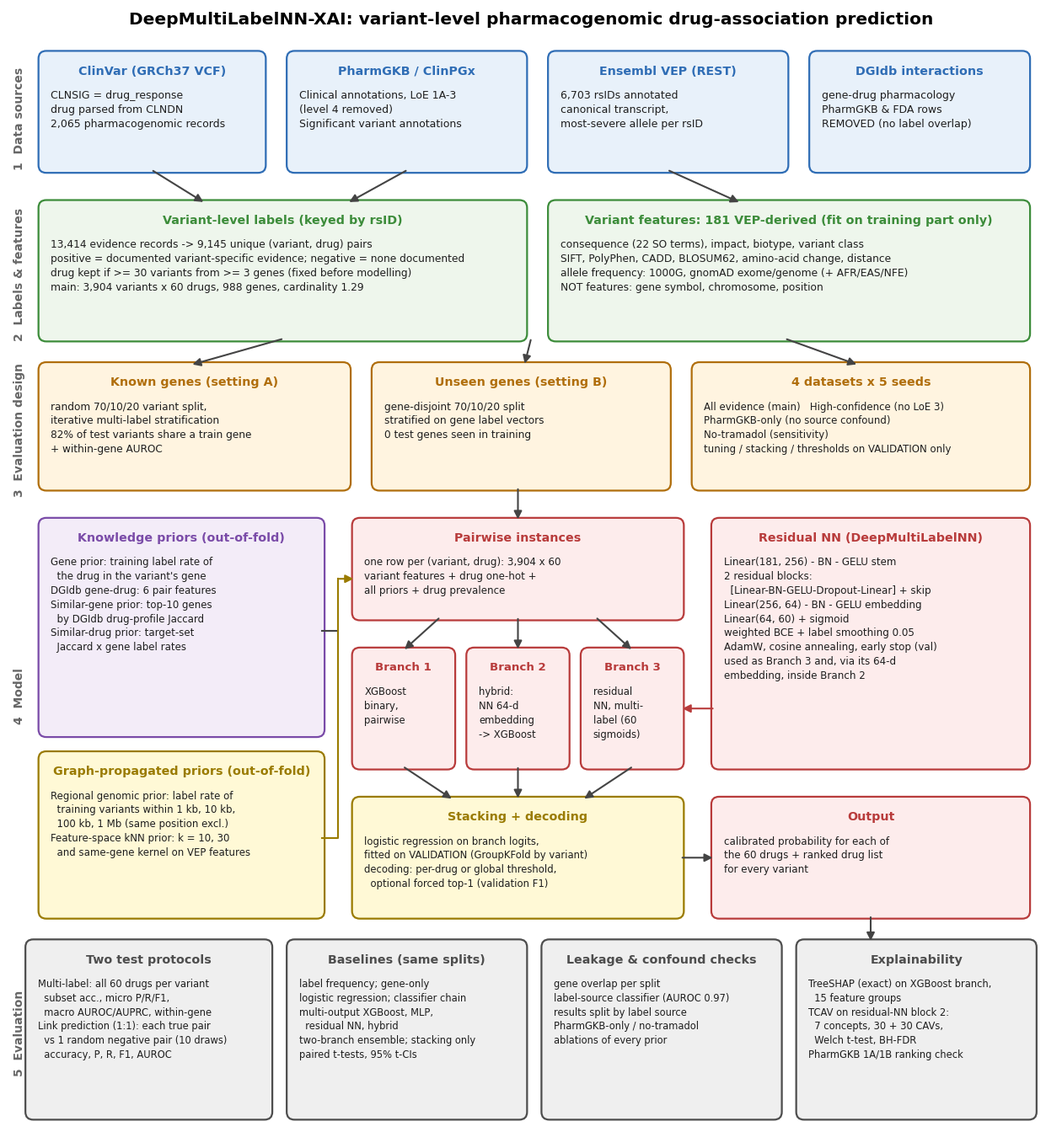

Recreate this plot in Python. (Note: this script raises an exception after producing the figure.)
import matplotlib
matplotlib.use('Agg')
import matplotlib.pyplot as plt
from matplotlib.patches import FancyBboxPatch, FancyArrowPatch

plt.rcParams['font.family'] = 'DejaVu Sans'
fig, ax = plt.subplots(figsize=(16, 17.2))
ax.set_xlim(0, 160); ax.set_ylim(0, 172); ax.axis('off')
C = {'data': ('#E8F1FA', '#2F6DB5'), 'proc': ('#EEF6EC', '#3C8C3A'), 'split': ('#FFF4E0', '#B06E0C'),
     'know': ('#F3ECF8', '#7A4BA8'), 'model': ('#FDECEC', '#B83B3B'), 'new': ('#FFF9D6', '#9A7B00'), 'eval': ('#EFEFEF', '#4D4D4D')}


def box(x, y, w, h, title, lines, kind, fs=9.0, tfs=10.3):
    fc, ec = C[kind]
    ax.add_patch(FancyBboxPatch((x, y), w, h, boxstyle='round,pad=0.4,rounding_size=1.2', fc=fc, ec=ec, lw=1.6))
    ax.text(x + w / 2, y + h - 1.8, title, ha='center', va='top', fontsize=tfs, fontweight='bold', color=ec)
    ax.text(x + 1.5, y + h - 5.6, '\n'.join(lines), ha='left', va='top', fontsize=fs, color='#1e1e1e', linespacing=1.38)


def arrow(x1, y1, x2, y2, color='#444444', lw=1.5):
    ax.add_patch(FancyArrowPatch((x1, y1), (x2, y2), arrowstyle='-|>', mutation_scale=14, color=color, lw=lw, shrinkA=1, shrinkB=1))


def band(y, label):
    ax.text(0.8, y, label, rotation=90, ha='left', va='center', fontsize=10, fontweight='bold', color='#666666')


ax.text(80, 171.5, 'DeepMultiLabelNN-XAI: variant-level pharmacogenomic drug-association prediction', ha='center', va='top', fontsize=14.5, fontweight='bold')

# 1 sources ---------------------------------------------------------------------------------------------------------
band(155, '1  Data sources')
box(5, 147, 34, 18, 'ClinVar (GRCh37 VCF)', ['CLNSIG = drug_response', 'drug parsed from CLNDN', '2,065 pharmacogenomic records'], 'data')
box(43, 147, 36, 18, 'PharmGKB / ClinPGx', ['Clinical annotations, LoE 1A-3', '(level 4 removed)', 'Significant variant annotations'], 'data')
box(83, 147, 36, 18, 'Ensembl VEP (REST)', ['6,703 rsIDs annotated', 'canonical transcript,', 'most-severe allele per rsID'], 'data')
box(123, 147, 33, 18, 'DGIdb interactions', ['gene-drug pharmacology', 'PharmGKB & FDA rows', 'REMOVED (no label overlap)'], 'data')

# 2 labels & features ------------------------------------------------------------------------------------------------
band(131, '2  Labels & features')
box(5, 121, 74, 21, 'Variant-level labels (keyed by rsID)', [
    '13,414 evidence records -> 9,145 unique (variant, drug) pairs',
    'positive = documented variant-specific evidence; negative = none documented',
    'drug kept if >= 30 variants from >= 3 genes (fixed before modelling)',
    'main: 3,904 variants x 60 drugs, 988 genes, cardinality 1.29'], 'proc', fs=8.8)
box(83, 121, 73, 21, 'Variant features: 181 VEP-derived (fit on training part only)', [
    'consequence (22 SO terms), impact, biotype, variant class',
    'SIFT, PolyPhen, CADD, BLOSUM62, amino-acid change, distance',
    'allele frequency: 1000G, gnomAD exome/genome (+ AFR/EAS/NFE)',
    'NOT features: gene symbol, chromosome, position'], 'proc', fs=8.8)
arrow(22, 147, 30, 142); arrow(61, 147, 52, 142); arrow(101, 147, 112, 142)

# 3 evaluation design -------------------------------------------------------------------------------------------------
band(107, '3  Evaluation design')
box(5, 98, 47, 19, 'Known genes (setting A)', ['random 70/10/20 variant split,', 'iterative multi-label stratification', '82% of test variants share a train gene', '+ within-gene AUROC'], 'split', fs=8.7)
box(56, 98, 45, 19, 'Unseen genes (setting B)', ['gene-disjoint 70/10/20 split', 'stratified on gene label vectors', '0 test genes seen in training'], 'split', fs=8.7)
box(105, 98, 51, 19, '4 datasets x 5 seeds', ['All evidence (main)   High-confidence (no LoE 3)', 'PharmGKB-only (no source confound)', 'No-tramadol (sensitivity)', 'tuning / stacking / thresholds on VALIDATION only'], 'split', fs=8.5)
arrow(42, 121, 28, 117); arrow(80, 121, 79, 117); arrow(119, 121, 130, 117)

# 4 model --------------------------------------------------------------------------------------------------------------
band(66, '4  Model')
box(5, 60, 43, 33, 'Knowledge priors (out-of-fold)', ['Gene prior: training label rate of', '  the drug in the variant\'s gene',
    'DGIdb gene-drug: 6 pair features', 'Similar-gene prior: top-10 genes', '  by DGIdb drug-profile Jaccard',
    'Similar-drug prior: target-set', '  Jaccard x gene label rates'], 'know', fs=8.5)
box(5, 32, 43, 25, 'Graph-propagated priors (out-of-fold)', ['Regional genomic prior: label rate of', '  training variants within 1 kb, 10 kb,',
    '  100 kb, 1 Mb (same position excl.)', 'Feature-space kNN prior: k = 10, 30', '  and same-gene kernel on VEP features'], 'new', fs=8.5)
box(53, 78, 50, 15, 'Pairwise instances', ['one row per (variant, drug): 3,904 x 60', 'variant features + drug one-hot +', 'all priors + drug prevalence'], 'model', fs=8.6)
box(53, 55, 15, 18, 'Branch 1', ['XGBoost', 'binary,', 'pairwise'], 'model', fs=8.4, tfs=9.6)
box(70.5, 55, 15, 18, 'Branch 2', ['hybrid:', 'NN 64-d', 'embedding', '-> XGBoost'], 'model', fs=8.4, tfs=9.6)
box(88, 55, 15, 18, 'Branch 3', ['residual', 'NN, multi-', 'label (60', 'sigmoids)'], 'model', fs=8.4, tfs=9.6)
box(108, 55, 48, 38, 'Residual NN (DeepMultiLabelNN)', ['Linear(181, 256) - BN - GELU stem',
    '2 residual blocks:', '  [Linear-BN-GELU-Dropout-Linear] + skip', 'Linear(256, 64) - BN - GELU embedding',
    'Linear(64, 60) + sigmoid', 'weighted BCE + label smoothing 0.05', 'AdamW, cosine annealing, early stop (val)', 'used as Branch 3 and, via its 64-d', 'embedding, inside Branch 2'], 'model', fs=8.6)
box(53, 32, 50, 18, 'Stacking + decoding', ['logistic regression on branch logits,', 'fitted on VALIDATION (GroupKFold by variant)',
    'decoding: per-drug or global threshold,', '  optional forced top-1 (validation F1)'], 'new', fs=8.4)
box(108, 32, 48, 18, 'Output', ['calibrated probability for each of', 'the 60 drugs + ranked drug list', 'for every variant'], 'model', fs=8.6)
ax.plot([48, 50.5], [76, 76], color='#444444', lw=1.5); ax.plot([48, 50.5, 50.5], [44, 44, 84], color='#9A7B00', lw=1.5); arrow(50.5, 84, 53, 84, color='#9A7B00'); arrow(78, 98, 78, 93)
arrow(66, 78, 60.5, 73); arrow(78, 78, 78, 73); arrow(90, 78, 95.5, 73)
arrow(108, 64, 103, 64, color='#B83B3B')
arrow(60.5, 55, 68, 50); arrow(78, 55, 78, 50); arrow(95.5, 55, 88, 50)
arrow(103, 41, 108, 41)

# 5 evaluation -------------------------------------------------------------------------------------------------------
band(14, '5  Evaluation')
box(3, 1, 37, 27, 'Two test protocols', ['Multi-label: all 60 drugs per variant', '  subset acc., micro P/R/F1,', '  macro AUROC/AUPRC, within-gene',
    'Link prediction (1:1): each true pair', '  vs 1 random negative pair (10 draws)', '  accuracy, P, R, F1, AUROC'], 'eval', fs=8.3)
box(43, 1, 36, 27, 'Baselines (same splits)', ['label frequency; gene-only', 'logistic regression; classifier chain', 'multi-output XGBoost, MLP,', '  residual NN, hybrid',
    'two-branch ensemble; stacking only', 'paired t-tests, 95% t-CIs'], 'eval', fs=8.3)
box(82, 1, 36, 27, 'Leakage & confound checks', ['gene overlap per split', 'label-source classifier (AUROC 0.97)', 'results split by label source', 'PharmGKB-only / no-tramadol',
    'ablations of every prior'], 'eval', fs=8.3)
box(121, 1, 36, 27, 'Explainability', ['TreeSHAP (exact) on XGBoost branch,', '  15 feature groups', 'TCAV on residual-NN block 2:', '  7 concepts, 30 + 30 CAVs,', '  Welch t-test, BH-FDR',
    'PharmGKB 1A/1B ranking check'], 'eval', fs=8.3)
arrow(132, 32, 132, 28)
fig.savefig('figures/Figure1_pipeline.png', dpi=300, bbox_inches='tight')
fig.savefig('figures/Figure1_pipeline_preview.png', dpi=80, bbox_inches='tight')
print('ok')
